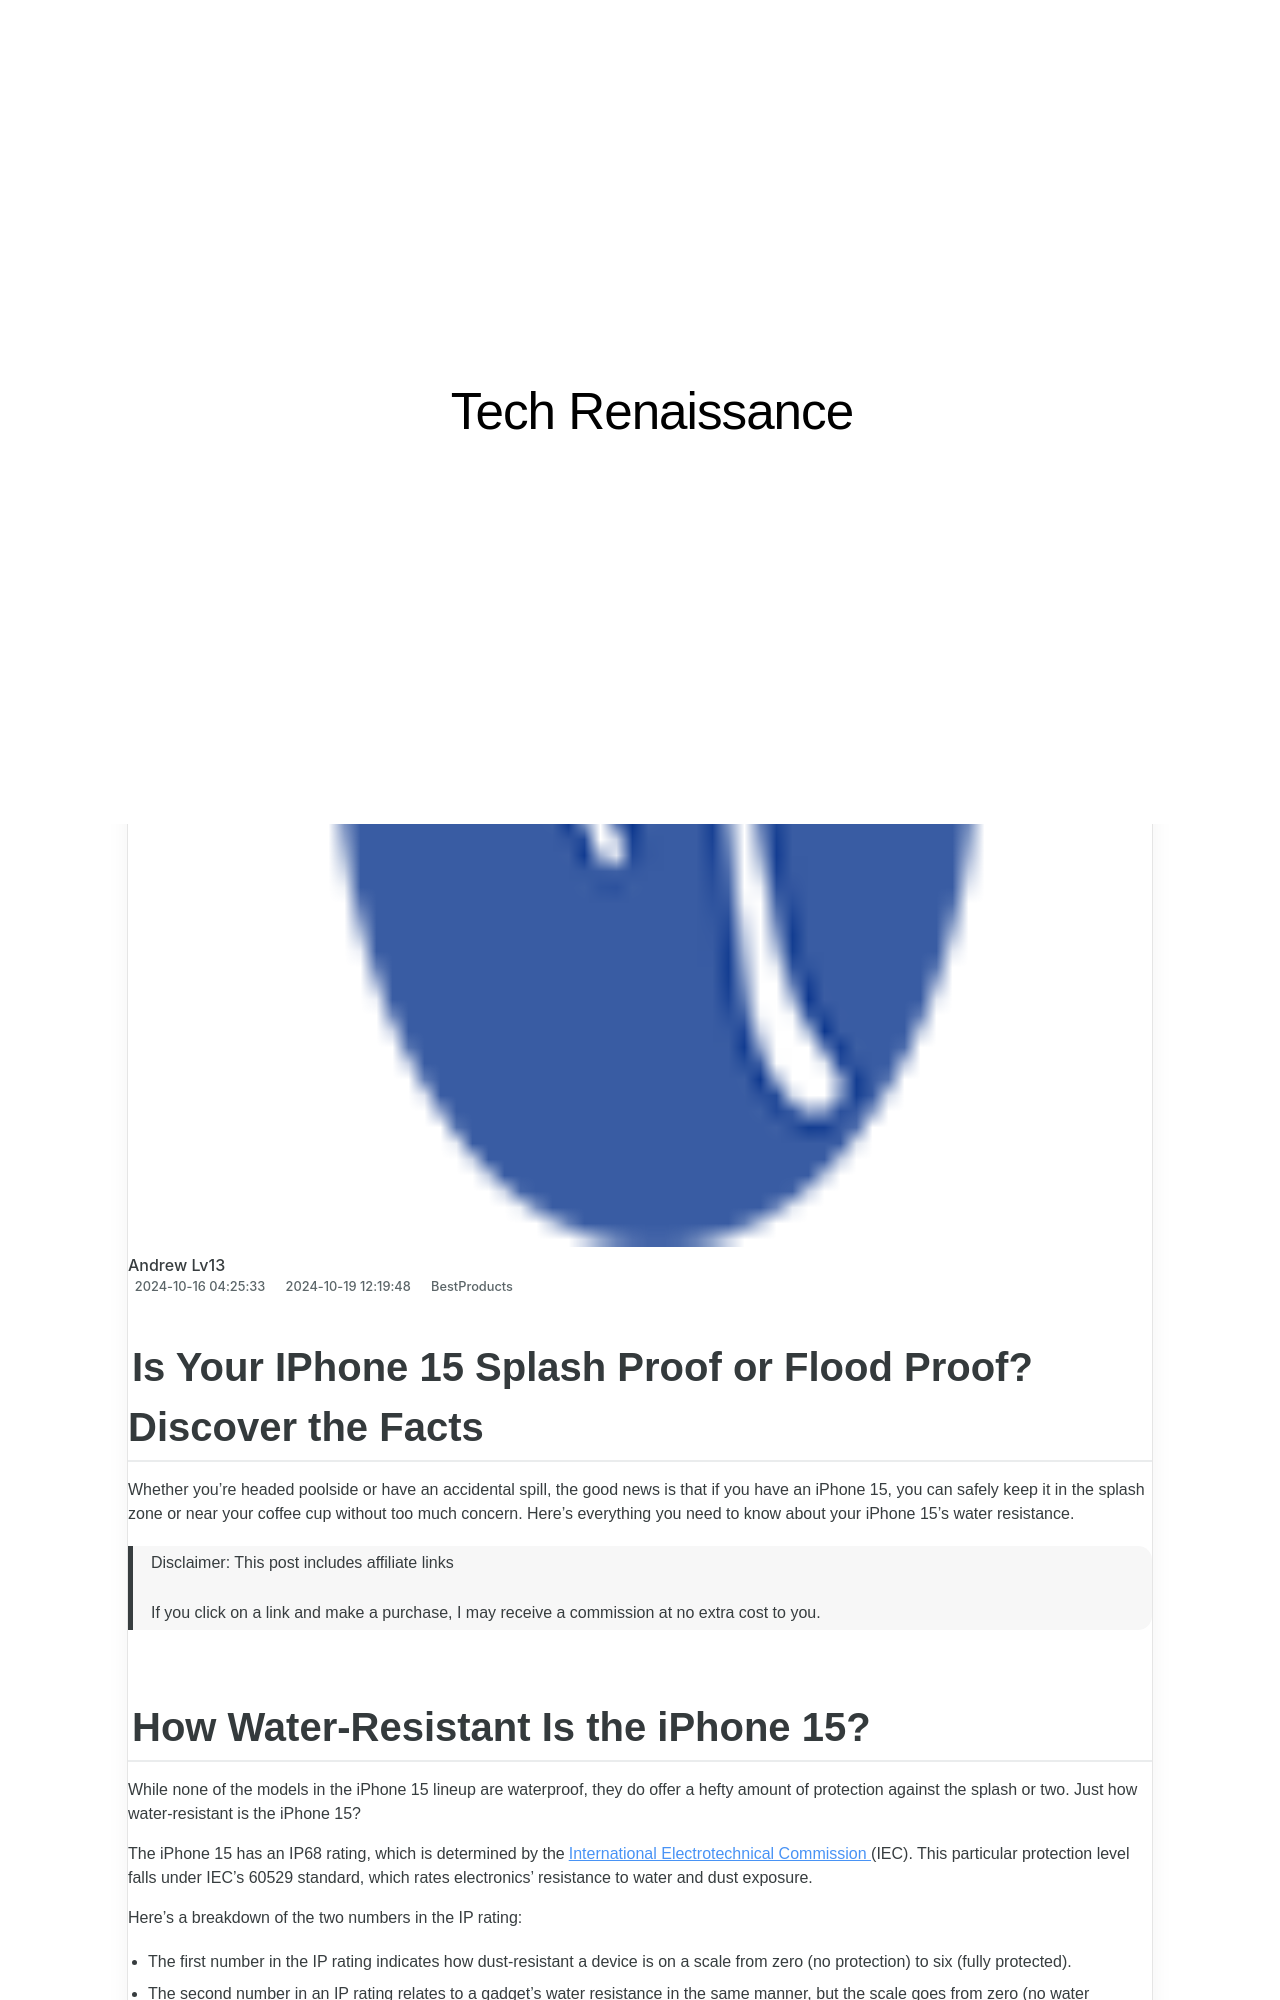

repository: techidaily/site-tech-renaissance · page: 1722852168028-is-your-iphone-15-splash-proof-or-flood-proof-discover-the-facts/index.html · generator: jekyll

---
title: Is Your IPhone 15 Splash Proof or Flood Proof? Discover the Facts
date: 2024-10-16T04:25:33.922Z
updated: 2024-10-19T12:19:48.634Z
categories:
  - BestProducts
description: This Article Describes Is Your IPhone 15 Splash Proof or Flood Proof? Discover the Facts
excerpt: This Article Describes Is Your IPhone 15 Splash Proof or Flood Proof? Discover the Facts
thumbnail: https://thmb.techidaily.com/84a7e5fe8a2d746104e06bccf0ffdc78d9a7d9997cdcaec1704f07c09aed014e.jpg
---

## Is Your IPhone 15 Splash Proof or Flood Proof? Discover the Facts
 Whether you’re headed poolside or have an accidental spill, the good news is that if you have an iPhone 15, you can safely keep it in the splash zone or near your coffee cup without too much concern. Here’s everything you need to know about your iPhone 15’s water resistance.

>  Disclaimer: This post includes affiliate links
>
>  If you click on a link and make a purchase, I may receive a commission at no extra cost to you.
>

## How Water-Resistant Is the iPhone 15?

 While none of the models in the iPhone 15 lineup are waterproof, they do offer a hefty amount of protection against the splash or two. Just how water-resistant is the iPhone 15?

 The iPhone 15 has an IP68 rating, which is determined by the[International Electrotechnical Commission](https://www.iec.ch/ip-ratings) (IEC). This particular protection level falls under IEC’s 60529 standard, which rates electronics’ resistance to water and dust exposure.

 Here’s a breakdown of the two numbers in the IP rating:

* The first number in the IP rating indicates how dust-resistant a device is on a scale from zero (no protection) to six (fully protected).
* The second number in an IP rating relates to a gadget’s water resistance in the same manner, but the scale goes from zero (no water resistance) to nine (protection from even high-pressure hot water at multiple angles).

 So, what does this all mean for the iPhone 15?

* The iPhone 15 can handle plunges in up to about 20 feet (6 meters) of water for a maximum of 30 minutes.
* Outside of large bodies of water, the iPhone 15 is also safe from accidental beverage spills (think soda, coffee, and tea).

<!-- affiliate ads begin -->
<a href="https://electronicx.pxf.io/c/5597632/1167086/14483" target="_top" id="1167086">
  <img src="//a.impactradius-go.com/display-ad/14483-1167086" border="0" alt="https://techidaily.com" width="728" height="90"/>
</a>
<img height="0" width="0" src="https://electronicx.pxf.io/i/5597632/1167086/14483" style="position:absolute;visibility:hidden;" border="0" />
<!-- affiliate ads end -->
